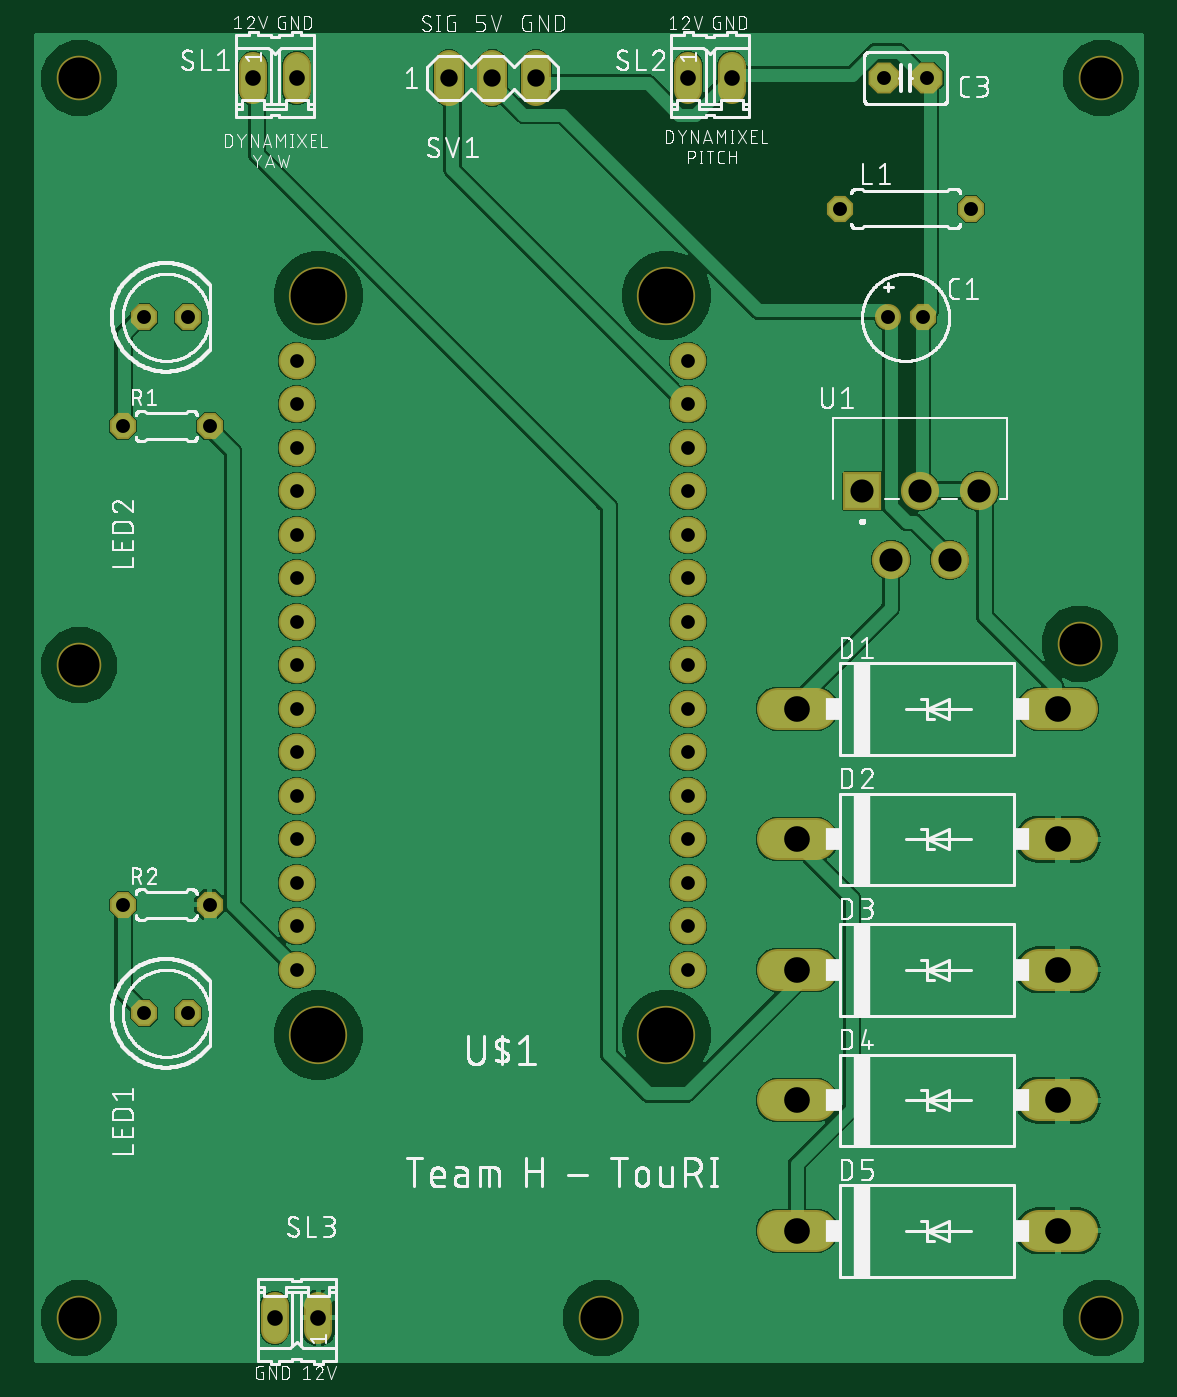
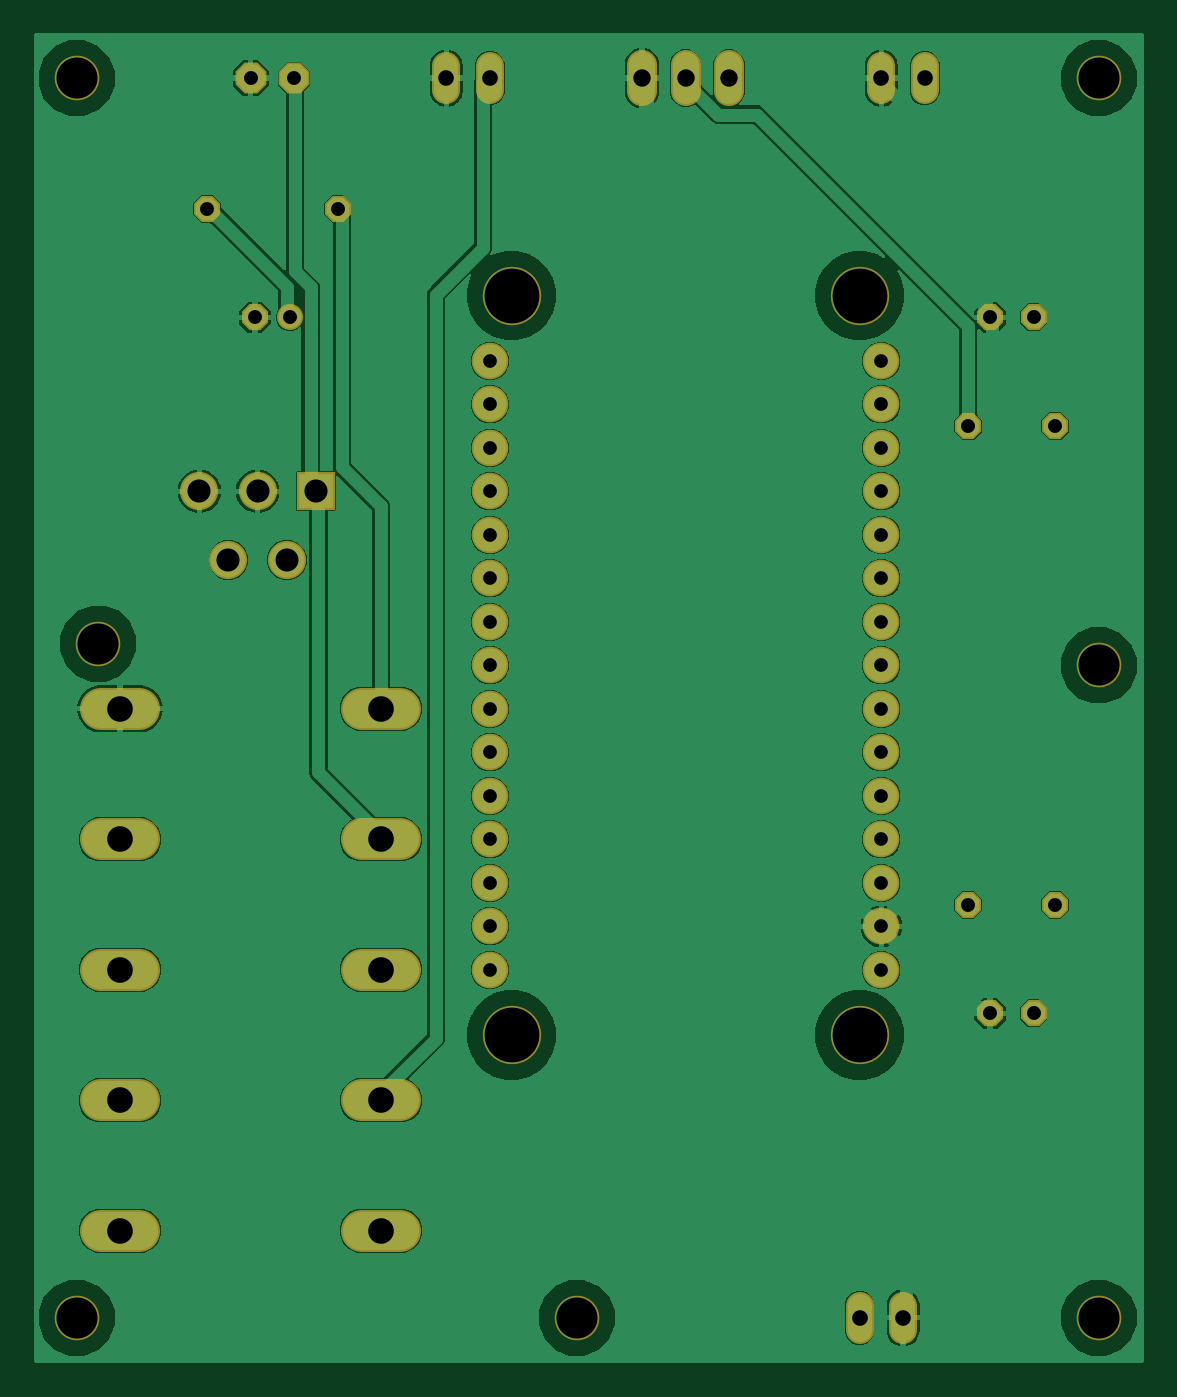
Circuit board: 6 layer files. Board 64.8 x 77.6 mm.
- top_copper: TeamH_PDSfinal_m.cmp (64898 bytes)
- drill: TeamH_PDSfinal_m.drd (1239 bytes)
- top_silk: TeamH_PDSfinal_m.plc (154434 bytes)
- bottom_copper: TeamH_PDSfinal_m.sol (56555 bytes)
- top_mask: TeamH_PDSfinal_m.stc (2300 bytes)
- bottom_mask: TeamH_PDSfinal_m.sts (2303 bytes)

=== top_copper: TeamH_PDSfinal_m.cmp (64898 bytes, source omitted) ===
=== drill: TeamH_PDSfinal_m.drd ===
M48
;GenerationSoftware,Autodesk,EAGLE,9.6.2*%
;CreationDate,2022-03-20T18:02:08Z*%
FMAT,2
ICI,OFF
METRIC,TZ,000.000
T8C0.800
T7C0.813
T6C0.914
T5C1.016
T4C1.350
T3C1.499
T2C2.400
T1C3.200
%
G90
M71
T1
X17780Y63500
X38100Y63500
X38100Y20320
X17780Y20320
T2
X3810Y3810
X63500Y3810
X63500Y76200
X3810Y76200
X3810Y41910
X34290Y3810
X62230Y43180
T3
X60960Y16510
X45720Y31750
X60960Y31750
X45720Y24130
X45720Y39370
X60960Y39370
X45720Y8890
X60960Y8890
X60960Y24130
X45720Y16510
T4
X52930Y52070
X51230Y48070
X49530Y52070
X54630Y48070
X56330Y52070
T5
X25400Y76200
X27940Y76200
X30480Y76200
T6
X16510Y76200
X39370Y76200
X41910Y76200
X17780Y3810
X15240Y3810
X13970Y76200
T7
X7620Y21590
X10160Y21590
X7620Y62230
X10160Y62230
X6350Y55880
X6350Y27940
X11430Y27940
X11430Y55880
X53086Y62230
X51054Y62230
X50800Y76200
X53340Y76200
X48260Y68580
X55880Y68580
T8
X39370Y54610
X39370Y52070
X39370Y49530
X39370Y46990
X39370Y44450
X39370Y41910
X39370Y39370
X39370Y36830
X39370Y34290
X39370Y31750
X39370Y29210
X16510Y44450
X39370Y24130
X16510Y46990
X16510Y49530
X16510Y52070
X16510Y54610
X16510Y57150
X16510Y39370
X16510Y36830
X16510Y41910
X16510Y34290
X16510Y59690
X16510Y31750
X16510Y29210
X16510Y26670
X16510Y24130
X39370Y59690
X39370Y57150
X39370Y26670
M30
=== top_silk: TeamH_PDSfinal_m.plc (154434 bytes, source omitted) ===
=== bottom_copper: TeamH_PDSfinal_m.sol (56555 bytes, source omitted) ===
=== top_mask: TeamH_PDSfinal_m.stc ===
G04 EAGLE Gerber RS-274X export*
G75*
%MOMM*%
%FSLAX34Y34*%
%LPD*%
%INSoldermask Top*%
%IPPOS*%
%AMOC8*
5,1,8,0,0,1.08239X$1,22.5*%
G01*
%ADD10C,2.603200*%
%ADD11P,1.649562X8X22.500000*%
%ADD12C,1.524000*%
%ADD13P,1.951982X8X22.500000*%
%ADD14C,2.451100*%
%ADD15C,1.625600*%
%ADD16C,1.727200*%
%ADD17C,2.133600*%
%ADD18C,3.403200*%
%ADD19R,2.228200X2.228200*%
%ADD20C,2.228200*%


D10*
X38100Y38100D03*
X635000Y38100D03*
X635000Y762000D03*
X38100Y762000D03*
X38100Y419100D03*
X342900Y38100D03*
X622300Y431800D03*
D11*
X530860Y622300D03*
D12*
X510540Y622300D03*
D13*
X508000Y762000D03*
X533400Y762000D03*
D14*
X468440Y393700D02*
X445961Y393700D01*
X598361Y393700D02*
X620840Y393700D01*
D11*
X482600Y685800D03*
X558800Y685800D03*
X76200Y215900D03*
X101600Y215900D03*
X76200Y622300D03*
X101600Y622300D03*
D15*
X139700Y754888D02*
X139700Y769112D01*
X165100Y769112D02*
X165100Y754888D01*
X393700Y754888D02*
X393700Y769112D01*
X419100Y769112D02*
X419100Y754888D01*
X177800Y45212D02*
X177800Y30988D01*
X152400Y30988D02*
X152400Y45212D01*
D16*
X254000Y754380D02*
X254000Y769620D01*
X279400Y769620D02*
X279400Y754380D01*
X304800Y754380D02*
X304800Y769620D01*
D17*
X165100Y596900D03*
X165100Y571500D03*
X165100Y546100D03*
X165100Y520700D03*
X165100Y495300D03*
X165100Y469900D03*
X165100Y444500D03*
X165100Y419100D03*
X165100Y393700D03*
X165100Y368300D03*
X165100Y342900D03*
X165100Y317500D03*
X165100Y292100D03*
X165100Y266700D03*
X165100Y241300D03*
X393700Y596900D03*
X393700Y571500D03*
X393700Y546100D03*
X393700Y520700D03*
X393700Y495300D03*
X393700Y469900D03*
X393700Y444500D03*
X393700Y419100D03*
X393700Y393700D03*
X393700Y368300D03*
X393700Y342900D03*
X393700Y317500D03*
X393700Y292100D03*
X393700Y266700D03*
X393700Y241300D03*
D18*
X177800Y635000D03*
X381000Y635000D03*
X381000Y203200D03*
X177800Y203200D03*
D19*
X495300Y520700D03*
D20*
X512300Y480700D03*
X529300Y520700D03*
X546300Y480700D03*
X563300Y520700D03*
D11*
X63500Y279400D03*
X114300Y279400D03*
X63500Y558800D03*
X114300Y558800D03*
D14*
X445961Y241300D02*
X468440Y241300D01*
X598361Y241300D02*
X620840Y241300D01*
X468440Y165100D02*
X445961Y165100D01*
X598361Y165100D02*
X620840Y165100D01*
X468440Y317500D02*
X445961Y317500D01*
X598361Y317500D02*
X620840Y317500D01*
X468440Y88900D02*
X445961Y88900D01*
X598361Y88900D02*
X620840Y88900D01*
M02*

=== bottom_mask: TeamH_PDSfinal_m.sts ===
G04 EAGLE Gerber RS-274X export*
G75*
%MOMM*%
%FSLAX34Y34*%
%LPD*%
%INSoldermask Bottom*%
%IPPOS*%
%AMOC8*
5,1,8,0,0,1.08239X$1,22.5*%
G01*
%ADD10C,2.603200*%
%ADD11P,1.649562X8X22.500000*%
%ADD12C,1.524000*%
%ADD13P,1.951982X8X22.500000*%
%ADD14C,2.451100*%
%ADD15C,1.625600*%
%ADD16C,1.727200*%
%ADD17C,2.133600*%
%ADD18C,3.403200*%
%ADD19R,2.228200X2.228200*%
%ADD20C,2.228200*%


D10*
X38100Y38100D03*
X635000Y38100D03*
X635000Y762000D03*
X38100Y762000D03*
X38100Y419100D03*
X342900Y38100D03*
X622300Y431800D03*
D11*
X530860Y622300D03*
D12*
X510540Y622300D03*
D13*
X508000Y762000D03*
X533400Y762000D03*
D14*
X468440Y393700D02*
X445961Y393700D01*
X598361Y393700D02*
X620840Y393700D01*
D11*
X482600Y685800D03*
X558800Y685800D03*
X76200Y215900D03*
X101600Y215900D03*
X76200Y622300D03*
X101600Y622300D03*
D15*
X139700Y754888D02*
X139700Y769112D01*
X165100Y769112D02*
X165100Y754888D01*
X393700Y754888D02*
X393700Y769112D01*
X419100Y769112D02*
X419100Y754888D01*
X177800Y45212D02*
X177800Y30988D01*
X152400Y30988D02*
X152400Y45212D01*
D16*
X254000Y754380D02*
X254000Y769620D01*
X279400Y769620D02*
X279400Y754380D01*
X304800Y754380D02*
X304800Y769620D01*
D17*
X165100Y596900D03*
X165100Y571500D03*
X165100Y546100D03*
X165100Y520700D03*
X165100Y495300D03*
X165100Y469900D03*
X165100Y444500D03*
X165100Y419100D03*
X165100Y393700D03*
X165100Y368300D03*
X165100Y342900D03*
X165100Y317500D03*
X165100Y292100D03*
X165100Y266700D03*
X165100Y241300D03*
X393700Y596900D03*
X393700Y571500D03*
X393700Y546100D03*
X393700Y520700D03*
X393700Y495300D03*
X393700Y469900D03*
X393700Y444500D03*
X393700Y419100D03*
X393700Y393700D03*
X393700Y368300D03*
X393700Y342900D03*
X393700Y317500D03*
X393700Y292100D03*
X393700Y266700D03*
X393700Y241300D03*
D18*
X177800Y635000D03*
X381000Y635000D03*
X381000Y203200D03*
X177800Y203200D03*
D19*
X495300Y520700D03*
D20*
X512300Y480700D03*
X529300Y520700D03*
X546300Y480700D03*
X563300Y520700D03*
D11*
X63500Y279400D03*
X114300Y279400D03*
X63500Y558800D03*
X114300Y558800D03*
D14*
X445961Y241300D02*
X468440Y241300D01*
X598361Y241300D02*
X620840Y241300D01*
X468440Y165100D02*
X445961Y165100D01*
X598361Y165100D02*
X620840Y165100D01*
X468440Y317500D02*
X445961Y317500D01*
X598361Y317500D02*
X620840Y317500D01*
X468440Y88900D02*
X445961Y88900D01*
X598361Y88900D02*
X620840Y88900D01*
M02*

